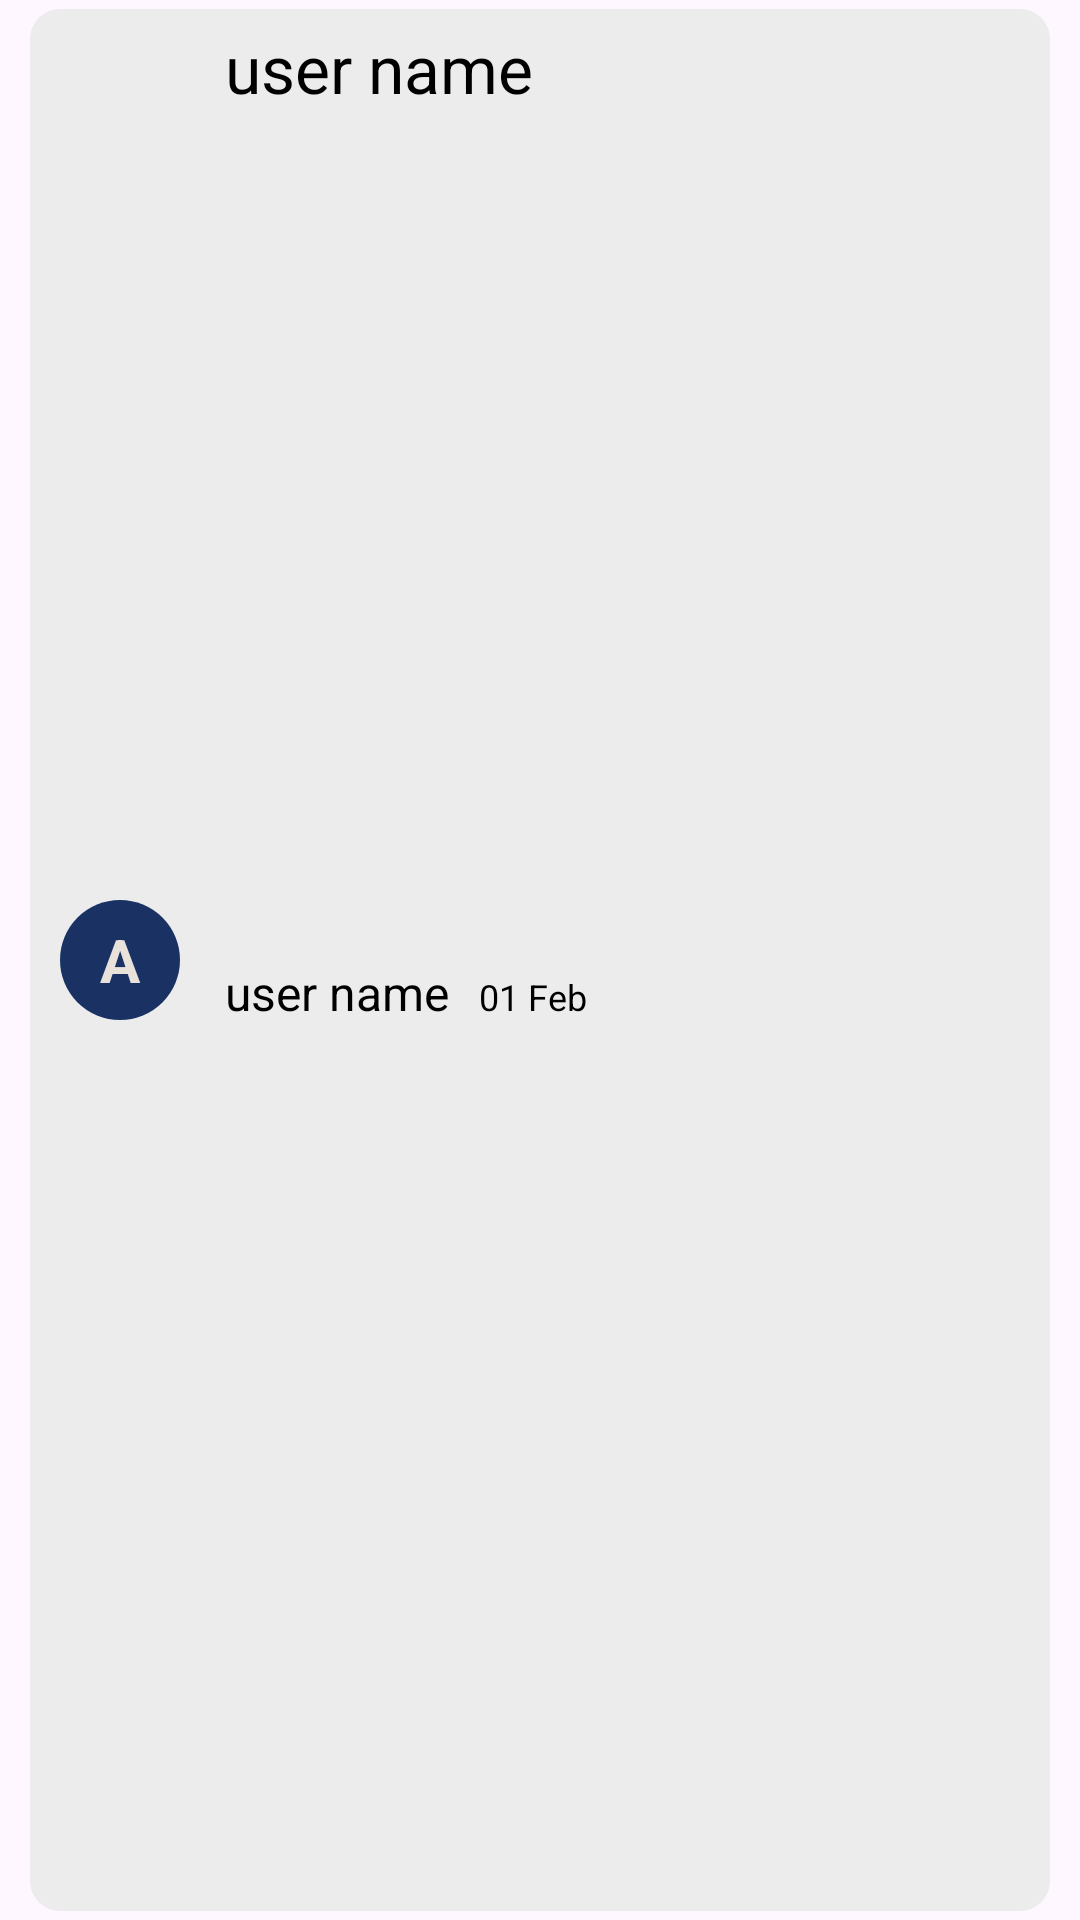

This screen was rendered from an Android layout file. Write that file and the resources it references.
<!-- AndroidManifest.xml: application theme Theme.NChat -->
<!-- res/layout/chat_list_layout.xml -->
<?xml version="1.0" encoding="utf-8"?>
<androidx.constraintlayout.widget.ConstraintLayout xmlns:android="http://schemas.android.com/apk/res/android"
    android:layout_width="match_parent"
    android:layout_height="80dp">

    <LinearLayout
        android:layout_width="match_parent"
        android:layout_height="match_parent"
        android:layout_marginHorizontal="10dp"
        android:layout_marginVertical="3dp"
        android:background="@drawable/button_background"
        android:backgroundTint="#EDECEC"
        android:gravity="center_vertical"
        android:orientation="horizontal">

        <TextView
            android:id="@+id/iconTextView"
            android:layout_width="40dp"
            android:layout_height="40dp"
            android:layout_marginHorizontal="10dp"
            android:background="@drawable/circle"
            android:gravity="center"
            android:text="A"
            android:textColor="@color/light_colour"
            android:textSize="20sp"
            android:textStyle="bold" />

        <LinearLayout
            android:layout_width="0dp"
            android:layout_height="match_parent"
            android:layout_weight="1"
            android:orientation="vertical"
            android:padding="5dp">

            <TextView
                android:id="@+id/nameTextView"
                android:layout_width="match_parent"
                android:layout_height="0dp"
                android:layout_weight="1"
                android:text="user name"
                android:textColor="@color/black"
                android:textSize="22sp" />

            <LinearLayout
                android:layout_width="match_parent"
                android:layout_height="0dp"
                android:layout_weight="1"
                android:orientation="horizontal">

                <TextView
                    android:id="@+id/lastMessage"
                    android:layout_width="wrap_content"
                    android:layout_height="wrap_content"
                    android:text="user name"
                    android:textColor="@color/black"
                    android:textSize="16sp" />

                <TextView
                    android:id="@+id/lastTime"
                    android:layout_width="wrap_content"
                    android:layout_height="wrap_content"
                    android:layout_marginHorizontal="10dp"
                    android:text="01 Feb"
                    android:textColor="@color/black"
                    android:textSize="12sp" />

            </LinearLayout>

        </LinearLayout>
    </LinearLayout>

</androidx.constraintlayout.widget.ConstraintLayout>
<!-- resources referenced by this layout -->
<resources>
  <color name="black">#FF000000</color>
  <color name="light_colour">#E8E2DB</color>
  <!-- drawable button_background (drawable) -->
  <?xml version="1.0" encoding="utf-8"?>
  <shape xmlns:android="http://schemas.android.com/apk/res/android"
      android:shape="rectangle">
      <solid android:color="@color/CTA_colour" />
      <corners android:radius="10dp" />
  </shape>
  <!-- drawable circle (drawable) -->
  <?xml version="1.0" encoding="utf-8"?>
  <shape xmlns:android="http://schemas.android.com/apk/res/android"
      android:shape="oval">
      <solid android:color="@color/primary_colour" />
  </shape>
  <style name="Theme.NChat" parent="Base.Theme.NChat" />
  <color name="CTA_colour">#FAB95B</color>
  <color name="primary_colour">#1A3263</color>
  <style name="Base.Theme.NChat" parent="Theme.Material3.DayNight.NoActionBar">
          
  
      </style>
</resources>
